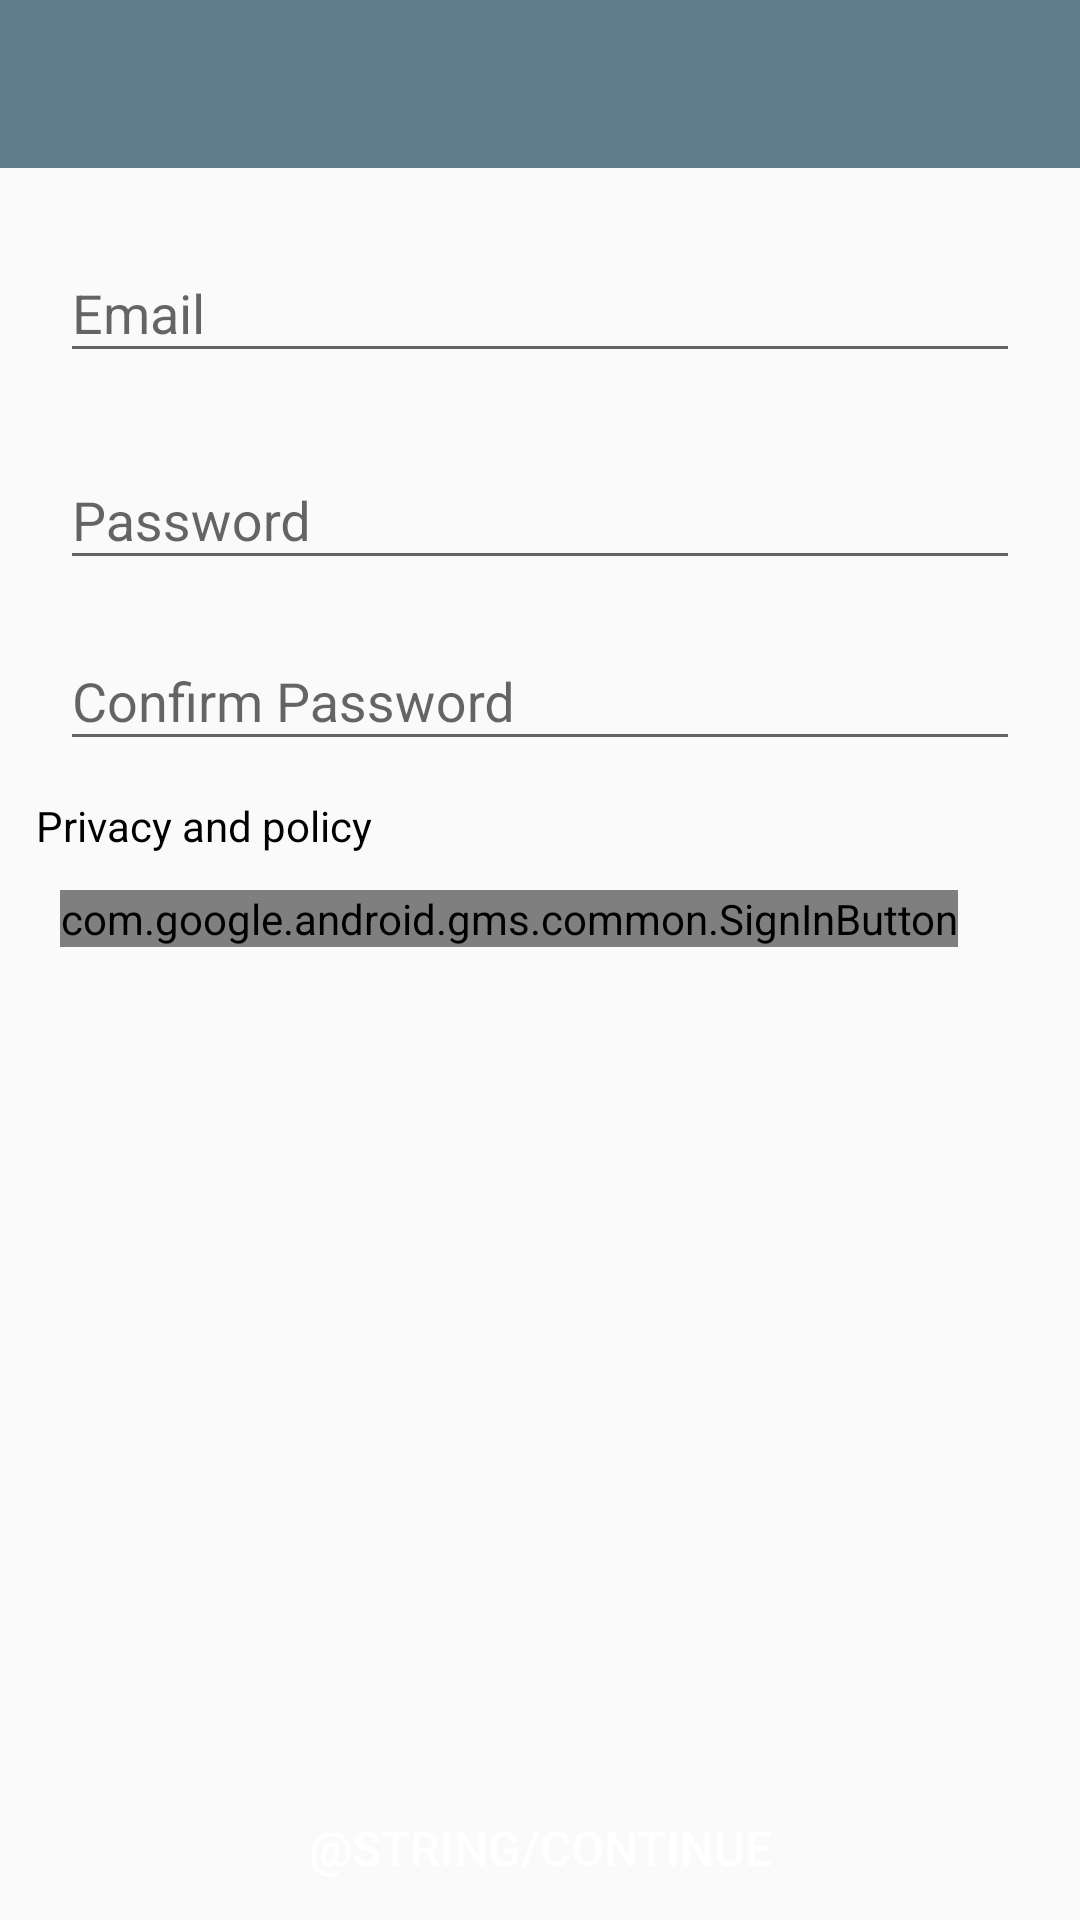

Layout XML and referenced resources for this Android screen:
<!-- AndroidManifest.xml: application theme AppTheme -->
<!-- res/layout/activity_register.xml -->
<?xml version="1.0" encoding="utf-8"?>
<RelativeLayout
    xmlns:android="http://schemas.android.com/apk/res/android"
    xmlns:app="http://schemas.android.com/apk/res-auto"
    xmlns:tools="http://schemas.android.com/tools"
    android:layout_width="match_parent"
    android:layout_height="match_parent"
    tools:context=".RegisterActivity">

    <include
        android:id="@+id/register_toolbar"
        layout="@layout/app_bar_layout"
        android:layout_width="match_parent"
        android:layout_height="wrap_content"
        app:layout_constraintEnd_toEndOf="parent"
        app:layout_constraintStart_toStartOf="parent"
        app:layout_constraintTop_toTopOf="parent" />

    <android.support.design.widget.TextInputLayout
        android:id="@+id/reg_email"
        android:layout_width="match_parent"
        android:layout_height="61dp"
        android:layout_marginEnd="20dp"
        android:layout_marginStart="20dp"
        android:layout_marginTop="16dp"
        android:layout_below="@+id/register_toolbar">

        <EditText
            android:layout_width="match_parent"
            android:layout_height="wrap_content"
            android:hint="@string/email"
            android:inputType="textEmailAddress" />
    </android.support.design.widget.TextInputLayout>

    <android.support.design.widget.TextInputLayout
        android:id="@+id/reg_password"
        android:layout_width="match_parent"
        android:layout_height="wrap_content"
        android:layout_marginEnd="20dp"
        android:layout_marginStart="20dp"
        android:layout_marginTop="8dp"
        android:layout_below="@+id/reg_email">

        <EditText
            android:layout_width="match_parent"
            android:layout_height="wrap_content"
            android:hint="@string/password"
            android:inputType="textPassword" />
    </android.support.design.widget.TextInputLayout>

    <android.support.design.widget.TextInputLayout
        android:id="@+id/reg_confirm_password"
        android:layout_width="match_parent"
        android:layout_height="wrap_content"
        android:layout_marginEnd="20dp"
        android:layout_marginStart="20dp"
        android:layout_marginTop="8dp"
        android:layout_below="@+id/reg_password">

        <EditText
            android:layout_width="match_parent"
            android:layout_height="wrap_content"
            android:hint="@string/confirm_password"
            android:inputType="textPassword" />
    </android.support.design.widget.TextInputLayout>

    <TextView
        android:id="@+id/privacy_policy"
        android:layout_width="wrap_content"
        android:layout_height="wrap_content"
        android:layout_margin="12dp"
        android:text="@string/privacy"
        android:textColor="#000000"
        android:layout_below="@+id/reg_confirm_password"/>

    <com.google.android.gms.common.SignInButton
        android:id="@+id/sign_in_button"
        android:layout_width="wrap_content"
        android:layout_height="wrap_content"
        android:layout_marginStart="20dp"
        android:layout_below="@+id/privacy_policy"
        tools:ignore="RtlCompat" />

    <Button
        android:id="@+id/reg_continue"
        android:layout_width="match_parent"
        android:layout_height="wrap_content"
        android:background="@color/primary_dark"
        android:elevation="8dp"
        android:paddingEnd="10dp"
        android:paddingStart="10dp"
        android:text="@string/continue"
        android:textColor="@color/colorTextWhite"
        android:textSize="16sp"
        android:layout_alignParentBottom="true"
        tools:targetApi="lollipop" />

</RelativeLayout>
<!-- res/layout/app_bar_layout.xml (included above) -->
<?xml version="1.0" encoding="utf-8"?>
<android.support.v7.widget.Toolbar xmlns:android="http://schemas.android.com/apk/res/android"
    android:layout_height="wrap_content"
    android:layout_width="match_parent"
    xmlns:app="http://schemas.android.com/apk/res-auto"
    app:titleTextColor="@color/colorTextWhite"
    android:background="@color/colorPrimary">

</android.support.v7.widget.Toolbar>
<!-- resources referenced by this layout -->
<resources>
  <color name="colorPrimary">#607D8B</color>
  <color name="colorTextWhite">#FFFFFF</color>
  <string name="confirm_password">Confirm Password</string>
  <string name="continue">Continue</string>
  <string name="email">Email</string>
  <string name="password">Password</string>
  <string name="privacy">Privacy and policy</string>
  <style name="AppTheme" parent="Theme.AppCompat.Light.NoActionBar">
          
          <item name="colorPrimary">@color/colorPrimary</item>
          <item name="colorPrimaryDark">@color/colorPrimaryDark</item>
          <item name="colorAccent">@color/colorAccent</item>
      </style>
  <color name="colorPrimaryDark">#263238</color>
  <color name="colorAccent">#283593</color>
</resources>
